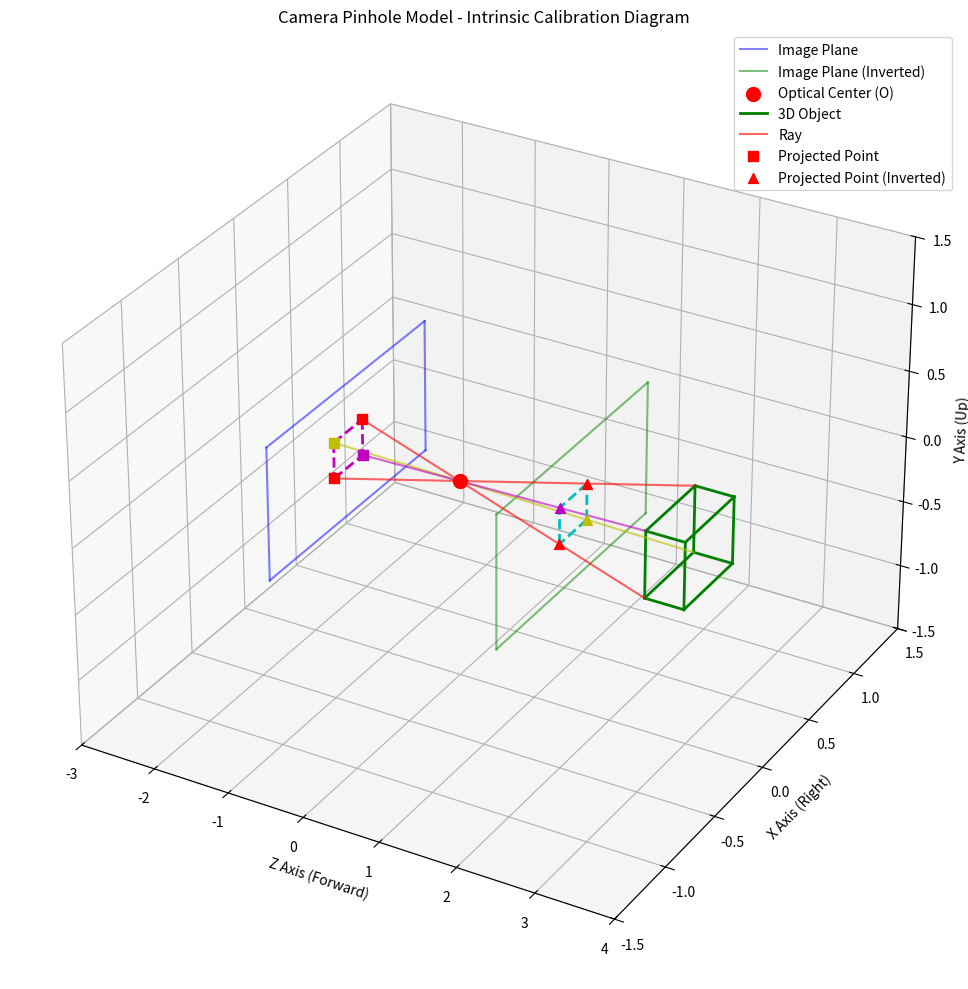

Python code for this plot: (Note: this script raises an exception after producing the figure.)
import numpy as np
import matplotlib.pyplot as plt
from mpl_toolkits.mplot3d import Axes3D

# -------------------------- Helper Functions --------------------------
def ray_aabb_intersection(ray_origin, ray_direction, min_bound, max_bound):
    """
    检测射线与轴对齐包围盒(AABB)的交点
    
    参数:
        ray_origin: 射线起点
        ray_direction: 射线方向向量
        min_bound: AABB的最小边界点
        max_bound: AABB的最大边界点
    
    返回:
        (intersects, t_min, t_max): 是否相交，以及交点参数
    """
    # 计算射线与每个轴平面的交点参数
    t_x_min = (min_bound[0] - ray_origin[0]) / ray_direction[0] if ray_direction[0] != 0 else -np.inf
    t_x_max = (max_bound[0] - ray_origin[0]) / ray_direction[0] if ray_direction[0] != 0 else np.inf
    
    t_y_min = (min_bound[1] - ray_origin[1]) / ray_direction[1] if ray_direction[1] != 0 else -np.inf
    t_y_max = (max_bound[1] - ray_origin[1]) / ray_direction[1] if ray_direction[1] != 0 else np.inf
    
    t_z_min = (min_bound[2] - ray_origin[2]) / ray_direction[2] if ray_direction[2] != 0 else -np.inf
    t_z_max = (max_bound[2] - ray_origin[2]) / ray_direction[2] if ray_direction[2] != 0 else np.inf
    
    # 确保t_min < t_max
    if t_x_min > t_x_max:
        t_x_min, t_x_max = t_x_max, t_x_min
    if t_y_min > t_y_max:
        t_y_min, t_y_max = t_y_max, t_y_min
    if t_z_min > t_z_max:
        t_z_min, t_z_max = t_z_max, t_z_min
    
    # 计算全局的t_min和t_max
    t_min = max(t_x_min, t_y_min, t_z_min)
    t_max = min(t_x_max, t_y_max, t_z_max)
    
    # 检查是否相交
    if t_min <= t_max and t_max >= 0:
        return True, t_min, t_max
    else:
        return False, 0, 0

def is_ray_blocked(ray_origin, ray_target, object_vertices):
    """
    检查射线是否被物体遮挡
    
    参数:
        ray_origin: 射线起点
        ray_target: 射线目标点
        object_vertices: 物体的顶点
    
    返回:
        bool: 射线是否被遮挡
    """
    # 计算射线方向
    ray_direction = ray_target - ray_origin
    ray_length = np.linalg.norm(ray_direction)
    if ray_length == 0:
        return False
    ray_direction = ray_direction / ray_length
    
    # 计算物体的AABB
    min_bound = np.min(object_vertices, axis=0)
    max_bound = np.max(object_vertices, axis=0)
    
    # 检查射线是否与物体相交
    intersects, t_min, t_max = ray_aabb_intersection(ray_origin, ray_direction, min_bound, max_bound)
    
    if intersects:
        # 检查交点是否在射线的有效范围内
        intersection_point = ray_origin + ray_direction * t_min
        distance_to_intersection = np.linalg.norm(intersection_point - ray_origin)
        distance_to_target = np.linalg.norm(ray_target - ray_origin)
        
        # 如果交点在起点和目标点之间，则射线被遮挡
        if distance_to_intersection < distance_to_target - 1e-6:  # 减去一个小的epsilon以避免浮点误差
            return True
    
    return False

# -------------------------- 1. Initialize 3D Canvas --------------------------
fig = plt.figure(figsize=(12, 10))
ax = fig.add_subplot(111, projection='3d')

# -------------------------- 2. Set Coordinate System and Parameters --------------------------
# Unity coordinate system: X=right, Y=up, Z=forward

# Camera parameters
camera_center = np.array([0, 0, 0])  # Optical center
focal_length = 1.5  # Focal length

# First image plane (behind camera)
image_plane1_x = camera_center[0] - focal_length  # Image plane position (behind camera, on the opposite side of object)

# Second image plane (in front of camera)
image_plane2_x = camera_center[0] + focal_length  # Image plane position (in front of camera)

image_width = 1.5   # Image plane height (Y direction)
image_height = 1.0  # Image plane width (Z direction)

# -------------------------- 3. Define Object (Cube) --------------------------
# 3D cube vertices (on the right side of camera)
cube_size = 0.5
cube_center = np.array([3, 0, 0])  # Object position (on the right side of camera)
cube_vertices = np.array([
    cube_center + np.array([-cube_size/2, -cube_size/2, -cube_size/2]),
    cube_center + np.array([cube_size/2, -cube_size/2, -cube_size/2]),
    cube_center + np.array([cube_size/2, cube_size/2, -cube_size/2]),
    cube_center + np.array([-cube_size/2, cube_size/2, -cube_size/2]),
    cube_center + np.array([-cube_size/2, -cube_size/2, cube_size/2]),
    cube_center + np.array([cube_size/2, -cube_size/2, cube_size/2]),
    cube_center + np.array([cube_size/2, cube_size/2, cube_size/2]),
    cube_center + np.array([-cube_size/2, cube_size/2, cube_size/2])
])

# Cube edges
cube_edges = [
    (0, 1), (1, 2), (2, 3), (3, 0),  # Front face
    (4, 5), (5, 6), (6, 7), (7, 4),  # Back face
    (0, 4), (1, 5), (2, 6), (3, 7)   # Connecting edges
]

# -------------------------- 4. Draw Image Planes --------------------------
# First image plane (behind camera)
plane1_corners = np.array([
    [image_plane1_x, -image_width/2, -image_height/2],
    [image_plane1_x, image_width/2, -image_height/2],
    [image_plane1_x, image_width/2, image_height/2],
    [image_plane1_x, -image_width/2, image_height/2]
])

# Connect four corners to form the first image plane
ax.plot([plane1_corners[0,0], plane1_corners[1,0]], 
        [plane1_corners[0,1], plane1_corners[1,1]], 
        [plane1_corners[0,2], plane1_corners[1,2]], 'b-', alpha=0.5, label='Image Plane')
ax.plot([plane1_corners[1,0], plane1_corners[2,0]], 
        [plane1_corners[1,1], plane1_corners[2,1]], 
        [plane1_corners[1,2], plane1_corners[2,2]], 'b-', alpha=0.5)
ax.plot([plane1_corners[2,0], plane1_corners[3,0]], 
        [plane1_corners[2,1], plane1_corners[3,1]], 
        [plane1_corners[2,2], plane1_corners[3,2]], 'b-', alpha=0.5)
ax.plot([plane1_corners[3,0], plane1_corners[0,0]], 
        [plane1_corners[3,1], plane1_corners[0,1]], 
        [plane1_corners[3,2], plane1_corners[0,2]], 'b-', alpha=0.5)

# Second image plane (in front of camera)
plane2_corners = np.array([
    [image_plane2_x, -image_width/2, -image_height/2],
    [image_plane2_x, image_width/2, -image_height/2],
    [image_plane2_x, image_width/2, image_height/2],
    [image_plane2_x, -image_width/2, image_height/2]
])

# Connect four corners to form the second image plane
ax.plot([plane2_corners[0,0], plane2_corners[1,0]], 
        [plane2_corners[0,1], plane2_corners[1,1]], 
        [plane2_corners[0,2], plane2_corners[1,2]], 'g-', alpha=0.5, label='Image Plane (Inverted)')
ax.plot([plane2_corners[1,0], plane2_corners[2,0]], 
        [plane2_corners[1,1], plane2_corners[2,1]], 
        [plane2_corners[1,2], plane2_corners[2,2]], 'g-', alpha=0.5)
ax.plot([plane2_corners[2,0], plane2_corners[3,0]], 
        [plane2_corners[2,1], plane2_corners[3,1]], 
        [plane2_corners[2,2], plane2_corners[3,2]], 'g-', alpha=0.5)
ax.plot([plane2_corners[3,0], plane2_corners[0,0]], 
        [plane2_corners[3,1], plane2_corners[0,1]], 
        [plane2_corners[3,2], plane2_corners[0,2]], 'g-', alpha=0.5)

# -------------------------- 5. Draw Camera Optical Center --------------------------
ax.scatter(camera_center[0], camera_center[1], camera_center[2], 
           c='r', s=100, marker='o', label='Optical Center (O)')

# -------------------------- 6. Draw Object (Cube) --------------------------
for edge in cube_edges:
    ax.plot(
        [cube_vertices[edge[0], 0], cube_vertices[edge[1], 0]],
        [cube_vertices[edge[0], 1], cube_vertices[edge[1], 1]],
        [cube_vertices[edge[0], 2], cube_vertices[edge[1], 2]],
        'g-', linewidth=2, label='3D Object' if edge == (0, 1) else ""
    )

# -------------------------- 7. Calculate Image Plane Points (Pojection) --------------------------
# Calculate projected points on first image plane (behind camera)
projected_points1 = []
for vertex in cube_vertices:
    # Calculate direction vector from optical center to object vertex
    direction = vertex - camera_center
    # Calculate scaling factor to reach first image plane
    t1 = (image_plane1_x - camera_center[0]) / direction[0] if direction[0] != 0 else 0
    # Calculate projected point (inverted)
    projected_point1 = camera_center + direction * t1
    projected_points1.append(projected_point1)

projected_points1 = np.array(projected_points1)

# Calculate projected points on second image plane (in front of camera)
projected_points2 = []
for vertex in cube_vertices:
    # Calculate direction vector from optical center to object vertex
    direction = vertex - camera_center
    # Calculate scaling factor to reach second image plane
    t2 = (image_plane2_x - camera_center[0]) / direction[0] if direction[0] != 0 else 0
    # Calculate projected point (inverted)
    projected_point2 = camera_center + direction * t2
    projected_points2.append(projected_point2)

projected_points2 = np.array(projected_points2)

# -------------------------- 8. Draw Rays from Object through Optical Center to Image Planes --------------------------
colors = ['r', 'g', 'b', 'y', 'm', 'c', 'k', 'r']
for i, (vertex, projected1, projected2) in enumerate(zip(cube_vertices, projected_points1, projected_points2)):
    # 检查从物体顶点到光学中心的射线是否被遮挡
    # 注意：这里我们只检查从光学中心到物体顶点的射线，因为光线是从物体反射到相机
    if not is_ray_blocked(camera_center, vertex, cube_vertices):
        # Draw ray from object vertex through optical center to first image plane
        ax.plot([vertex[0], camera_center[0], projected1[0]], 
                [vertex[1], camera_center[1], projected1[1]], 
                [vertex[2], camera_center[2], projected1[2]], 
                f'{colors[i % len(colors)]}-', alpha=0.6, label='Ray' if i == 0 else "")
        
        # Draw projected point on first image plane
        ax.scatter(projected1[0], projected1[1], projected1[2], 
                   c=colors[i % len(colors)], s=50, marker='s', label='Projected Point' if i == 0 else "")
        
        # # Draw ray from object vertex through optical center to second image plane (Inverted)
        # ax.plot([vertex[0], camera_center[0], projected2[0]], 
        #         [vertex[1], camera_center[1], projected2[1]], 
        #         [vertex[2], camera_center[2], projected2[2]], 
        #         f'{colors[i % len(colors)]}--', alpha=0.6, label='Ray (Inverted)' if i == 0 else "")
        
        # Draw projected point on second image plane
        ax.scatter(projected2[0], projected2[1], projected2[2], 
                   c=colors[i % len(colors)], s=50, marker='^', label='Projected Point (Inverted)' if i == 0 else "")

# -------------------------- 9. Draw Pojection on Image Planes --------------------------
# Connect projected points to form inverted cube on first image plane
for edge in cube_edges:
    # 检查边的两个顶点是否都能被相机看到
    vertex1 = cube_vertices[edge[0]]
    vertex2 = cube_vertices[edge[1]]
    if not is_ray_blocked(camera_center, vertex1, cube_vertices) and not is_ray_blocked(camera_center, vertex2, cube_vertices):
        ax.plot(
            [projected_points1[edge[0], 0], projected_points1[edge[1], 0]],
            [projected_points1[edge[0], 1], projected_points1[edge[1], 1]],
            [projected_points1[edge[0], 2], projected_points1[edge[1], 2]],
            'm--', linewidth=2, label='Pojection' if edge == (0, 1) else ""
        )


# Connect projected points to form inverted cube on second image plane
for edge in cube_edges:
    # 检查边的两个顶点是否都能被相机看到
    vertex1 = cube_vertices[edge[0]]
    vertex2 = cube_vertices[edge[1]]
    if not is_ray_blocked(camera_center, vertex1, cube_vertices) and not is_ray_blocked(camera_center, vertex2, cube_vertices):
        ax.plot(
            [projected_points2[edge[0], 0], projected_points2[edge[1], 0]],
            [projected_points2[edge[0], 1], projected_points2[edge[1], 1]],
            [projected_points2[edge[0], 2], projected_points2[edge[1], 2]],
            'c--', linewidth=2, label='Pojection (Inverted)' if edge == (0, 1) else ""
        )

# -------------------------- 10. Add Labels and Annotations --------------------------
ax.set_xlabel('Z Axis (Forward)')
ax.set_ylabel('X Axis (Right)')
ax.set_zlabel('Y Axis (Up)')
ax.set_title('Camera Pinhole Model - Intrinsic Calibration Diagram')
ax.legend()

# -------------------------- 11. Set View Angle and Axis Ranges --------------------------
# Set view angle to better see the camera, object, and image plane
ax.view_init(elev=30, azim=-60)
ax.set_xlim([-3, 4])
ax.set_ylim([-1.5, 1.5])
ax.set_zlim([-1.5, 1.5])

# -------------------------- 12. Save and Display Image --------------------------
plt.tight_layout()
# Save the figure to docs directory
plt.savefig('docs/images/intrinsics_calibration_diagram.png', dpi=300, bbox_inches='tight')
plt.show()
